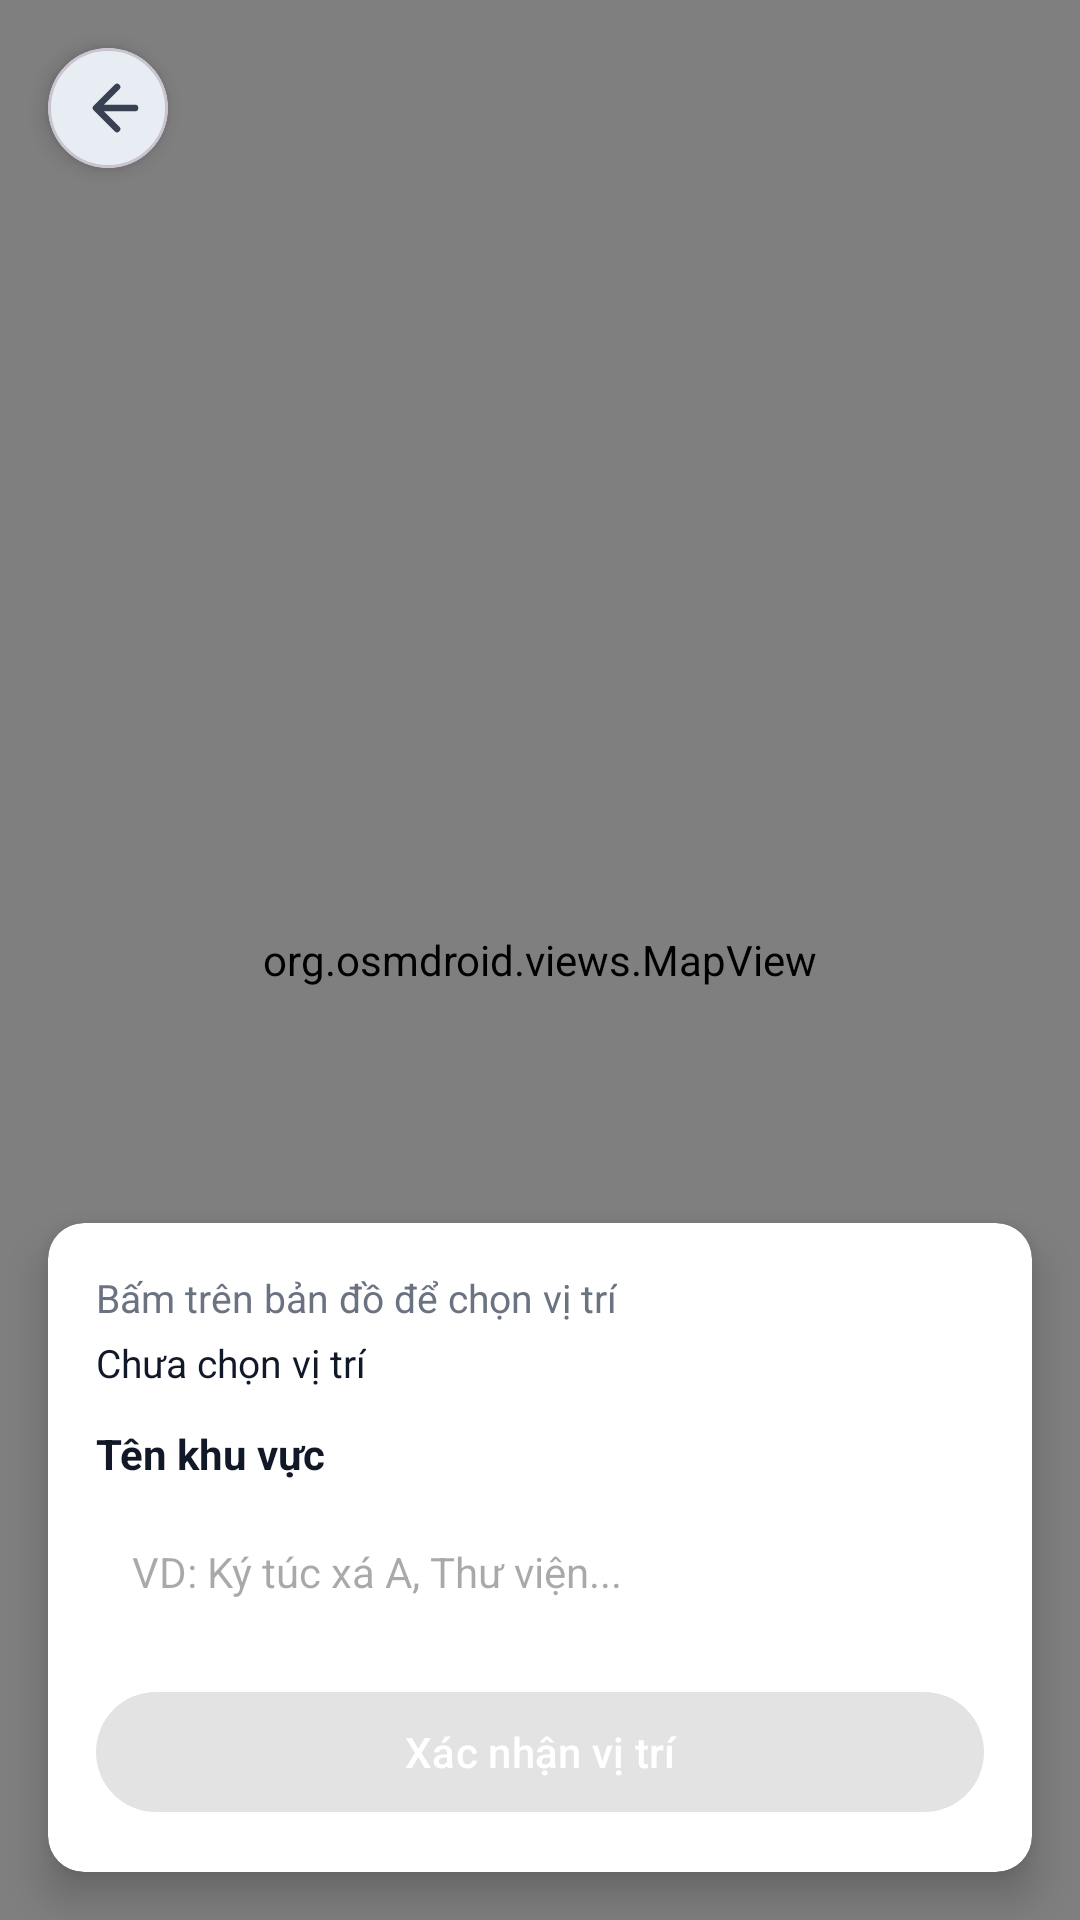

Here is an Android app screen rendered from its layout file. Give the layout XML and the strings, colors and styles it references.
<!-- AndroidManifest.xml: application theme Theme.EduShare -->
<!-- res/layout/activity_pick_location.xml -->
<?xml version="1.0" encoding="utf-8"?>
<androidx.constraintlayout.widget.ConstraintLayout
    xmlns:android="http://schemas.android.com/apk/res/android"
    xmlns:app="http://schemas.android.com/apk/res-auto"
    android:layout_width="match_parent"
    android:layout_height="match_parent"
    android:fitsSystemWindows="true">

    <org.osmdroid.views.MapView
        android:id="@+id/pickMap"
        android:layout_width="match_parent"
        android:layout_height="match_parent" />

    <com.google.android.material.card.MaterialCardView
        android:id="@+id/btnPickBack"
        android:layout_width="40dp"
        android:layout_height="40dp"
        android:layout_margin="16dp"
        app:cardCornerRadius="20dp"
        app:cardElevation="4dp"
        app:layout_constraintStart_toStartOf="parent"
        app:layout_constraintTop_toTopOf="parent">

        <ImageView
            android:layout_width="24dp"
            android:layout_height="24dp"
            android:layout_gravity="center"
            android:src="@drawable/ic_post_arrow_back" />
    </com.google.android.material.card.MaterialCardView>

    <androidx.cardview.widget.CardView
        android:layout_width="match_parent"
        android:layout_height="wrap_content"
        android:layout_margin="16dp"
        app:cardCornerRadius="12dp"
        app:cardElevation="8dp"
        app:layout_constraintBottom_toBottomOf="parent"
        app:layout_constraintEnd_toEndOf="parent"
        app:layout_constraintStart_toStartOf="parent">

        <LinearLayout
            android:layout_width="match_parent"
            android:layout_height="wrap_content"
            android:orientation="vertical"
            android:padding="16dp">

            <TextView
                android:layout_width="wrap_content"
                android:layout_height="wrap_content"
                android:text="Bấm trên bản đồ để chọn vị trí"
                android:textColor="#6B7280"
                android:textSize="13sp" />

            <TextView
                android:id="@+id/tvInstruction"
                android:layout_width="wrap_content"
                android:layout_height="wrap_content"
                android:layout_marginTop="4dp"
                android:text="Chưa chọn vị trí"
                android:textColor="#111827"
                android:textSize="13sp" />

            <TextView
                android:layout_width="wrap_content"
                android:layout_height="wrap_content"
                android:layout_marginTop="12dp"
                android:text="Tên khu vực"
                android:textColor="#111827"
                android:textSize="14sp"
                android:textStyle="bold" />

            <EditText
                android:id="@+id/edtAreaName"
                android:layout_width="match_parent"
                android:layout_height="48dp"
                android:layout_marginTop="6dp"
                android:background="@drawable/bg_post_card"
                android:hint="VD: Ký túc xá A, Thư viện..."
                android:inputType="textCapSentences"
                android:paddingStart="12dp"
                android:paddingEnd="12dp"
                android:textSize="14sp" />

            <Button
                android:id="@+id/btnConfirmLocation"
                android:layout_width="match_parent"
                android:layout_height="48dp"
                android:layout_marginTop="12dp"
                android:enabled="false"
                android:text="Xác nhận vị trí"
                android:textColor="@color/white" />
        </LinearLayout>
    </androidx.cardview.widget.CardView>

</androidx.constraintlayout.widget.ConstraintLayout>
<!-- resources referenced by this layout -->
<resources>
  <color name="white">#FFFFFFFF</color>
  <!-- drawable bg_post_card (drawable) -->
  <?xml version="1.0" encoding="utf-8"?>
  <shape xmlns:android="http://schemas.android.com/apk/res/android">
      <solid android:color="@color/white" />
      <corners android:radius="16dp" />
  </shape>
  <!-- drawable ic_post_arrow_back (drawable) -->
  <?xml version="1.0" encoding="utf-8"?>
  <vector xmlns:android="http://schemas.android.com/apk/res/android"
      android:width="28dp"
      android:height="28dp"
      android:viewportWidth="24"
      android:viewportHeight="24">
      <path
          android:fillColor="@android:color/transparent"
          android:pathData="M15,5L8,12L15,19M9,12H21"
          android:strokeColor="#374151"
          android:strokeLineCap="round"
          android:strokeLineJoin="round"
          android:strokeWidth="2.2" />
  </vector>
  <style name="Theme.EduShare" parent="Base.Theme.EduShare" />
  <style name="Base.Theme.EduShare" parent="Theme.Material3.DayNight.NoActionBar">
          
          <item name="colorPrimary">#0D9488</item>
  
          <item name="android:navigationBarColor">@color/white</item>
          <item name="android:statusBarColor">@color/white</item>
          <item name="android:windowLightStatusBar">true</item>
      </style>
</resources>
